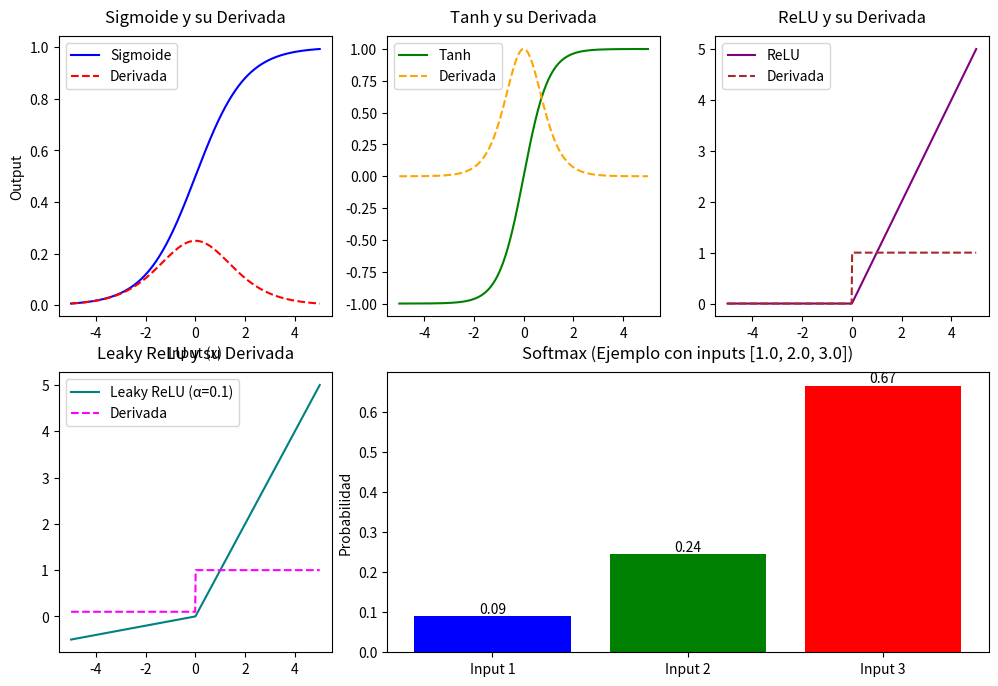

Python code for this plot: (Note: this script raises an exception after producing the figure.)
# -*- coding: utf-8 -*-                                                     # Define la codificación de caracteres del archivo como UTF-8
"""
Created on Sat Apr 26 17:39:10 2025                                         # Indica la fecha y hora de creación del archivo
                                                                           #
@author: elvin                                                              # Define el autor del archivo
"""

import numpy as np                                                          # Importa la biblioteca NumPy y la asigna el alias 'np' para operaciones numéricas
import matplotlib.pyplot as plt                                             # Importa la biblioteca Matplotlib y la asigna el alias 'plt' para graficar
from matplotlib.gridspec import GridSpec                                     # Importa GridSpec para un diseño de subplot más flexible

class FuncionesActivacion:                                                   # Define una nueva clase llamada FuncionesActivacion
    def __init__(self):                                                     # Define el constructor de la clase FuncionesActivacion
        """Inicializa los valores para graficar las funciones"""            # Documentación del constructor
        self.x = np.linspace(-5, 5, 500)  # Rango de valores de entrada       # Crea un array de 500 valores espaciados linealmente entre -5 y 5

    # ------------------------------------------                             # Separador de secciones
    # FUNCIONES DE ACTIVACIÓN                                                # Título de la sección
    # ------------------------------------------                             # Separador de secciones

    def sigmoide(self, x):                                                  # Define la función sigmoide
        """Función Sigmoide: Transforma valores al rango (0, 1)"""           # Documentación de la función sigmoide
        return 1 / (1 + np.exp(-x))                                        # Calcula y devuelve el valor de la función sigmoide

    def tanh(self, x):                                                      # Define la función tangente hiperbólica
        """Función Tangente Hiperbólica: Transforma valores al rango (-1, 1)""" # Documentación de la función tanh
        return np.tanh(x)                                                   # Calcula y devuelve el valor de la función tanh

    def relu(self, x):                                                      # Define la función ReLU
        """Función ReLU (Rectified Linear Unit): Devuelve el máximo entre 0 y x""" # Documentación de la función ReLU
        return np.maximum(0, x)                                             # Devuelve el máximo entre 0 y cada elemento de x

    def leaky_relu(self, x, alpha=0.1):                                     # Define la función Leaky ReLU
        """Versión mejorada de ReLU que permite pequeños valores negativos""" # Documentación de la función Leaky ReLU
        return np.where(x > 0, x, alpha * x)                                # Devuelve x si x > 0, y alpha * x en caso contrario

    def softmax(self, x):                                                   # Define la función softmax
        """Usada para problemas de clasificación múltiple, normaliza salidas a probabilidades""" # Documentación de la función softmax
        exps = np.exp(x - np.max(x))  # Estabilidad numérica               # Calcula exponenciales restando el máximo para evitar overflow
        return exps / np.sum(exps)                                          # Normaliza los exponenciales para obtener probabilidades

    # ------------------------------------------                             # Separador de secciones
    # DERIVADAS (Para backpropagation)                                       # Título de la sección
    # ------------------------------------------                             # Separador de secciones

    def derivada_sigmoide(self, x):                                         # Define la derivada de la función sigmoide
        """Derivada de la función Sigmoide"""                                # Documentación de la derivada de la sigmoide
        s = self.sigmoide(x)                                                # Calcula la sigmoide de x
        return s * (1 - s)                                                  # Calcula la derivada de la sigmoide

    def derivada_tanh(self, x):                                             # Define la derivada de la función tanh
        """Derivada de la función Tanh"""                                    # Documentación de la derivada de la tanh
        return 1 - np.tanh(x)**2                                            # Calcula la derivada de la tanh

    def derivada_relu(self, x):                                             # Define la derivada de la función ReLU
        """Derivada de la función ReLU"""                                    # Documentación de la derivada de la ReLU
        return np.where(x > 0, 1, 0)                                        # Devuelve 1 si x > 0, y 0 en caso contrario

    def derivada_leaky_relu(self, x, alpha=0.1):                            # Define la derivada de la función Leaky ReLU
        """Derivada de Leaky ReLU"""                                        # Documentación de la derivada de Leaky ReLU
        return np.where(x > 0, 1, alpha)                                    # Devuelve 1 si x > 0, y alpha en caso contrario

    # ------------------------------------------                             # Separador de secciones
    # VISUALIZACIÓN                                                          # Título de la sección
    # ------------------------------------------                             # Separador de secciones

    def graficar_funciones(self):                                           # Define el método para graficar las funciones
        """Crea una figura con las gráficas de todas las funciones de activación""" # Documentación del método graficar_funciones
        fig = plt.figure(figsize=(12, 8))                                   # Crea una nueva figura con un tamaño específico
        gs = GridSpec(2, 3, figure=fig)                                     # Crea un layout de grid de 2x3 para los subplots

        # Configuración común para los subplots                             # Comentario sobre la configuración de los subplots
        config_plots = {                                                     # Diccionario con la configuración común
            'xlabel': 'Input (x)',                                          # Etiqueta para el eje x
            'ylabel': 'Output',                                           # Etiqueta para el eje y
            'grid': True,                                                 # Activa la cuadrícula
            'xlim': (-5, 5),                                               # Límites del eje x
            'ylim': (-1.5, 1.5)  # Ajustado para visualizar mejor           # Límites del eje y
        }

        # 1. Sigmoide                                                       # Comentario para el primer subplot
        ax1 = fig.add_subplot(gs[0, 0])                                     # Añade un subplot en la posición [0, 0] del grid
        ax1.plot(self.x, self.sigmoide(self.x), label='Sigmoide', color='blue') # Grafica la función sigmoide
        ax1.plot(self.x, self.derivada_sigmoide(self.x), label='Derivada', linestyle='--', color='red') # Grafica la derivada de la sigmoide
        ax1.set_title('Sigmoide y su Derivada', pad=10)                   # Establece el título del subplot
        ax1.legend()                                                       # Muestra la leyenda

        # 2. Tanh                                                           # Comentario para el segundo subplot
        ax2 = fig.add_subplot(gs[0, 1])                                     # Añade un subplot en la posición [0, 1] del grid
        ax2.plot(self.x, self.tanh(self.x), label='Tanh', color='green')    # Grafica la función tanh
        ax2.plot(self.x, self.derivada_tanh(self.x), label='Derivada', linestyle='--', color='orange') # Grafica la derivada de la tanh
        ax2.set_title('Tanh y su Derivada', pad=10)                       # Establece el título del subplot
        ax2.legend()                                                       # Muestra la leyenda

        # 3. ReLU                                                           # Comentario para el tercer subplot
        ax3 = fig.add_subplot(gs[0, 2])                                     # Añade un subplot en la posición [0, 2] del grid
        ax3.plot(self.x, self.relu(self.x), label='ReLU', color='purple')    # Grafica la función ReLU
        ax3.plot(self.x, self.derivada_relu(self.x), label='Derivada', linestyle='--', color='brown') # Grafica la derivada de la ReLU
        ax3.set_title('ReLU y su Derivada', pad=10)                       # Establece el título del subplot
        ax3.legend()                                                       # Muestra la leyenda

        # 4. Leaky ReLU                                                     # Comentario para el cuarto subplot
        ax4 = fig.add_subplot(gs[1, 0])                                     # Añade un subplot en la posición [1, 0] del grid
        ax4.plot(self.x, self.leaky_relu(self.x), label='Leaky ReLU (α=0.1)', color='teal') # Grafica la función Leaky ReLU
        ax4.plot(self.x, self.derivada_leaky_relu(self.x), label='Derivada', linestyle='--', color='magenta') # Grafica la derivada de Leaky ReLU
        ax4.set_title('Leaky ReLU y su Derivada', pad=10)                # Establece el título del subplot
        ax4.legend()                                                       # Muestra la leyenda

        # 5. Softmax (ejemplo con 3 valores)                                # Comentario para el quinto subplot
        ax5 = fig.add_subplot(gs[1, 1:])                                    # Añade un subplot que ocupa las posiciones [1, 1] y [1, 2]
        sample_input = np.array([1.0, 2.0, 3.0])                            # Define un array de entrada de ejemplo para softmax
        output = self.softmax(sample_input)                                 # Calcula la salida de softmax para el ejemplo

        bars = ax5.bar(range(len(output)), output, color=['blue', 'green', 'red']) # Crea un gráfico de barras para la salida de softmax
        ax5.set_title('Softmax (Ejemplo con inputs [1.0, 2.0, 3.0])', pad=10) # Establece el título del subplot
        ax5.set_xticks(range(len(output)))                                 # Establece las posiciones de las marcas en el eje x
        ax5.set_xticklabels(['Input 1', 'Input 2', 'Input 3'])             # Establece las etiquetas de las marcas en el eje x
        ax5.set_ylabel('Probabilidad')                                     # Establece la etiqueta del eje y

        # Añadir valores en las barras                                      # Comentario para añadir valores en las barras
        for bar in bars:                                                   # Itera sobre cada barra
            height = bar.get_height()                                      # Obtiene la altura de la barra
            ax5.text(bar.get_x() + bar.get_width()/2., height,             # Añade texto en la parte superior de cada barra
                     f'{height:.2f}', ha='center', va='bottom')

        # Aplicar configuración común                                      # Comentario para aplicar la configuración común
        for ax in [ax1, ax2, ax3, ax4]:                                   # Itera sobre los subplots a los que se aplica la configuración común
            for key, value in config_plots.items():                       # Itera sobre los pares clave-valor en config_plots
                getattr(ax, f'set_{key}')(value)                           # Llama al método set_key del objeto ax con el valor correspondiente

        plt.tight_layout()                                                 # Ajusta el espaciado entre subplots para evitar solapamientos
        plt.show()                                                         # Muestra la figura

# Ejemplo de uso                                                        # Comentario para la sección de ejemplo de uso
if __name__ == "__main__":                                               # Asegura que el código dentro solo se ejecute si el script es el principal
    print("➡️ Visualización de Funciones de Activación en Redes Neuronales") # Imprime un mensaje descriptivo
    activaciones = FuncionesActivacion()                                  # Crea una instancia de la clase FuncionesActivacion
    activaciones.graficar_funciones()                                   # Llama al método para graficar las funciones

    # Demostración práctica                                               # Comentario para la demostración práctica
    print("\n🔍 Ejemplo Práctico:")                                     # Imprime un encabezado para el ejemplo práctico
    valores = np.array([-2.0, -0.5, 0.0, 0.5, 2.0])                      # Define un array de valores de entrada
    print("Valores de entrada:", valores)                                 # Imprime los valores de entrada
    print("Sigmoide:", np.round(activaciones.sigmoide(valores), 4))       # Imprime el resultado de la función sigmoide redondeado a 4 decimales
    print("Tanh:", np.round(activaciones.tanh(valores), 4))           # Imprime el resultado de la función tanh redondeado a 4 decimales
    print("ReLU:", np.round(activaciones.relu(valores), 4))           # Imprime el resultado de la función ReLU redondeado a 4 decimales
    print("Leaky ReLU:", np.round(activaciones.leaky_relu(valores), 4)) # Imprime el resultado de la función Leaky ReLU redondeado a 4 decimales
    print("Softmax (para [1.0, 2.0, 3.0]):", np.round(activaciones.softmax(np.array([1.0, 2.0, 3.0])), 4)) # Imprime el resultado de softmax para un ejemplo, redondeado a 4 decimales